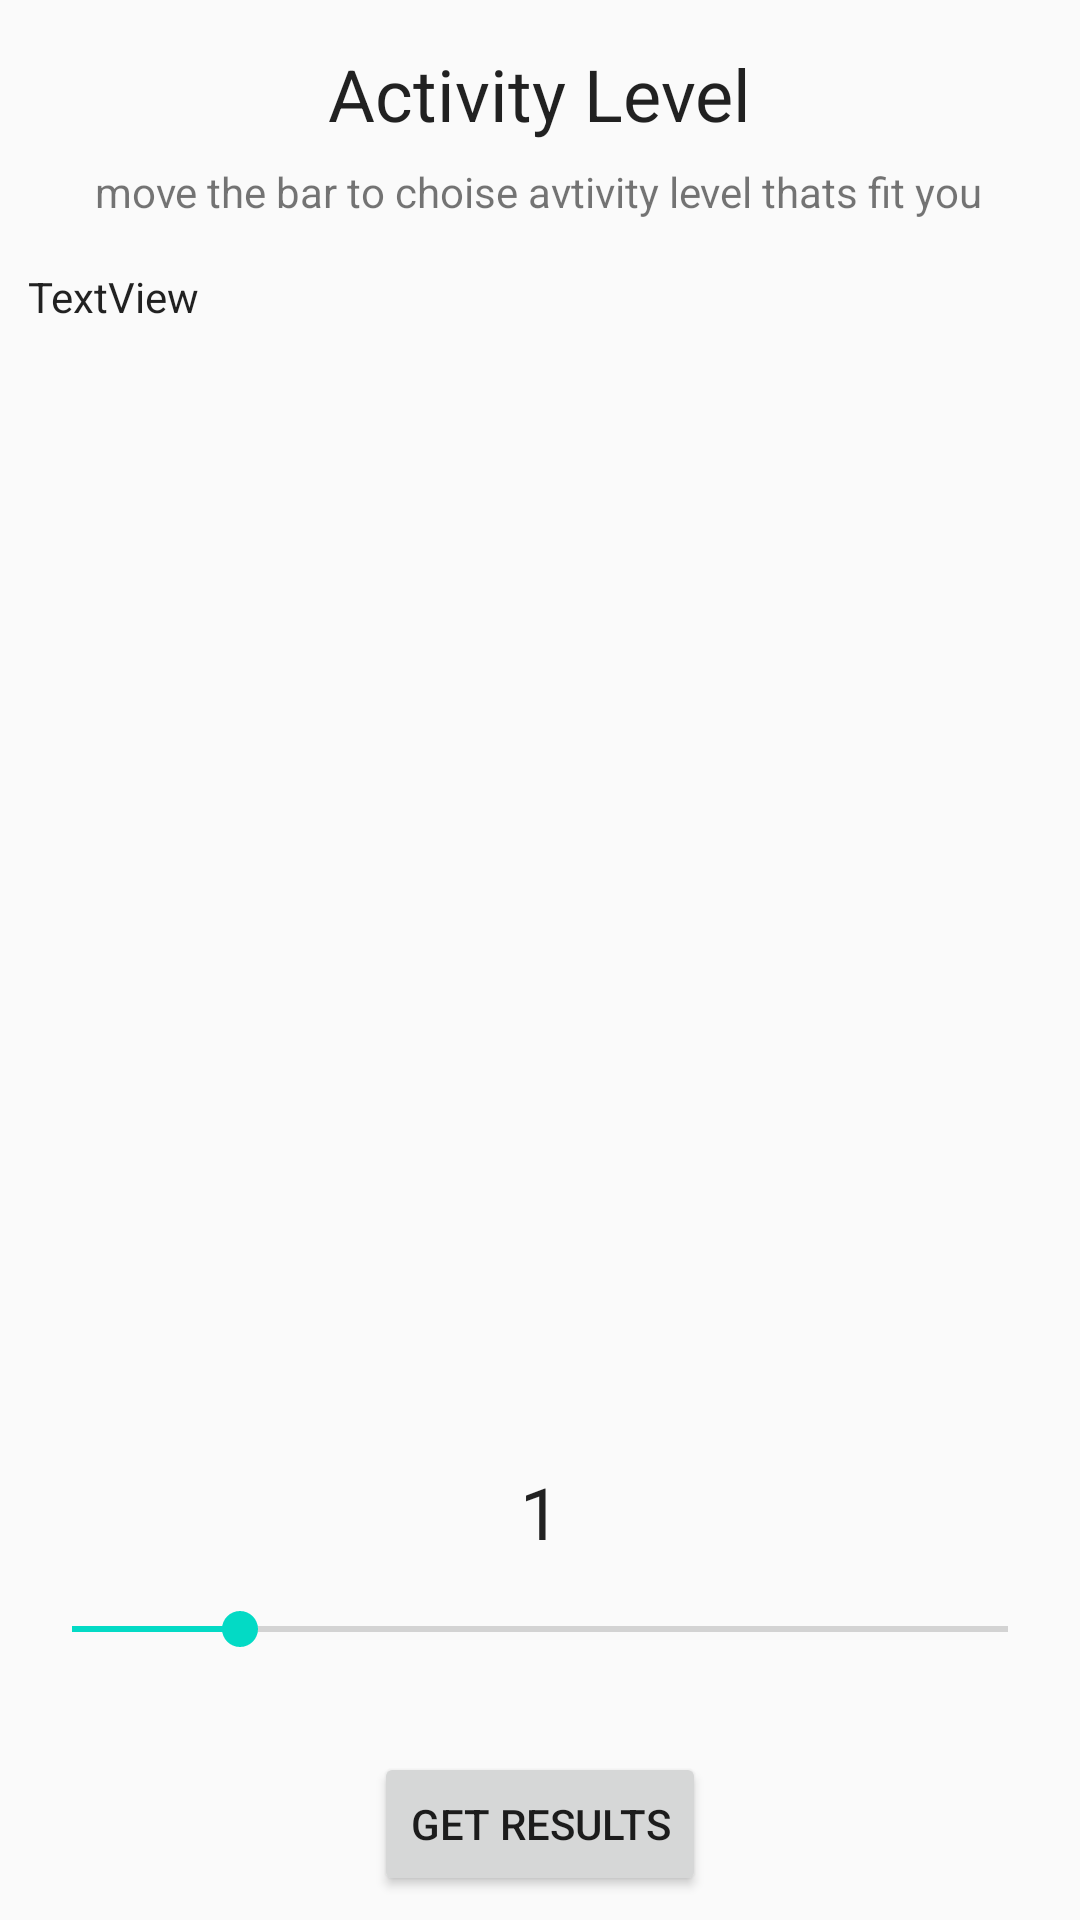

Here is an Android app screen rendered from its layout file. Give the layout XML and the strings, colors and styles it references.
<!-- AndroidManifest.xml: application theme AppTheme -->
<!-- res/layout/activity_movment_level.xml -->
<?xml version="1.0" encoding="utf-8"?>
<android.support.constraint.ConstraintLayout xmlns:android="http://schemas.android.com/apk/res/android"
    xmlns:app="http://schemas.android.com/apk/res-auto"
    xmlns:tools="http://schemas.android.com/tools"
    android:layout_width="match_parent"
    android:layout_height="match_parent"
    tools:context="com.msharytech.msharymacros.movmentLevel"
    tools:layout_editor_absoluteX="0dp"
    tools:layout_editor_absoluteY="81dp">

    <TextView
        android:id="@+id/textView11"
        android:layout_width="wrap_content"
        android:layout_height="wrap_content"
        android:layout_marginBottom="7dp"
        android:layout_marginTop="15dp"
        android:text="@string/Activitylevel"
        android:textAppearance="@style/TextAppearance.AppCompat.Body1"
        android:textSize="24sp"
        app:layout_constraintBottom_toTopOf="@+id/textView12"
        app:layout_constraintEnd_toEndOf="parent"
        app:layout_constraintStart_toStartOf="parent"
        app:layout_constraintTop_toTopOf="parent"
        tools:layout_constraintBottom_creator="1"
        tools:layout_constraintLeft_creator="1"
        tools:layout_constraintRight_creator="1" />

    <TextView
        android:id="@+id/textView12"
        android:layout_width="wrap_content"
        android:layout_height="wrap_content"
        android:layout_marginBottom="16dp"
        android:layout_marginEnd="10dp"
        android:gravity="center"
        android:text="@string/tipActivityLevel"
        app:layout_constraintBottom_toTopOf="@+id/textViewActivityDes"
        app:layout_constraintEnd_toEndOf="@+id/textViewActivityDes"
        app:layout_constraintTop_toBottomOf="@+id/textView11"
        tools:layout_constraintLeft_creator="1"
        tools:layout_constraintTop_creator="1" />

    <Button
        android:id="@+id/buttonResults"
        android:layout_width="wrap_content"
        android:layout_height="wrap_content"
        android:layout_marginBottom="8dp"
        android:text="@string/Getresults"
        app:layout_constraintBottom_toBottomOf="parent"
        app:layout_constraintEnd_toEndOf="parent"
        app:layout_constraintStart_toStartOf="parent"
        app:layout_constraintTop_toBottomOf="@+id/seekBarActivtyLevel"
        tools:layout_constraintBottom_creator="1"
        tools:layout_constraintLeft_creator="1"
        tools:layout_constraintRight_creator="1" />

    <TextView
        android:id="@+id/textViewActivityDes"
        android:layout_width="328dp"
        android:layout_height="0dp"
        android:layout_marginBottom="28dp"
        android:text="TextView"
        android:textAppearance="@style/TextAppearance.AppCompat.Body1"
        app:layout_constraintBottom_toTopOf="@+id/textViewMovmentLevel"
        app:layout_constraintEnd_toStartOf="@+id/textViewMovmentLevel"
        app:layout_constraintStart_toStartOf="@+id/textViewMovmentLevel"
        app:layout_constraintTop_toBottomOf="@+id/textView12"
        tools:layout_constraintLeft_creator="1"
        tools:layout_constraintTop_creator="1" />

    <SeekBar
        android:id="@+id/seekBarActivtyLevel"
        android:layout_width="0dp"
        android:layout_height="wrap_content"
        android:layout_marginBottom="32dp"
        android:layout_marginEnd="8dp"
        android:layout_marginStart="8dp"
        android:progress="18"
        app:layout_constraintBottom_toTopOf="@+id/buttonResults"
        app:layout_constraintEnd_toEndOf="parent"
        app:layout_constraintStart_toStartOf="parent"
        app:layout_constraintTop_toBottomOf="@+id/textViewMovmentLevel"
        tools:layout_constraintBottom_creator="1"
        tools:layout_constraintLeft_creator="1"
        tools:layout_constraintRight_creator="1" />

    <TextView
        android:id="@+id/textViewMovmentLevel"
        android:layout_width="wrap_content"
        android:layout_height="wrap_content"
        android:layout_marginBottom="14dp"
        android:text="1"
        android:textAppearance="@style/TextAppearance.AppCompat.Headline"
        app:layout_constraintBottom_toTopOf="@+id/seekBarActivtyLevel"
        app:layout_constraintEnd_toEndOf="parent"
        app:layout_constraintStart_toStartOf="parent"
        app:layout_constraintTop_toBottomOf="@+id/textViewActivityDes"
        tools:layout_constraintBottom_creator="1"
        tools:layout_constraintLeft_creator="1" />
</android.support.constraint.ConstraintLayout>
<!-- resources referenced by this layout -->
<resources>
  <string name="Activitylevel">Activity Level</string>
  <string name="Getresults">Get results</string>
  <string name="tipActivityLevel">move the bar to choise avtivity level thats fit you</string>
  <style name="AppTheme" parent="Theme.AppCompat.Light.NoActionBar">
          
          <item name="colorPrimary">@color/colorPrimary</item>
          <item name="colorPrimaryDark">@color/colorPrimaryDark</item>
          <item name="colorAccent">@color/colorAccent</item>
          <item name="titleTextStyle">@color/White</item>
      </style>
  <!-- not gathered from this repository: default colours our renderer supplied (Android Studio template values) -->
  <color name="colorPrimary">#FF6200EE</color>
  <color name="colorPrimaryDark">#FF3700B3</color>
  <color name="colorAccent">#FF03DAC5</color>
</resources>
